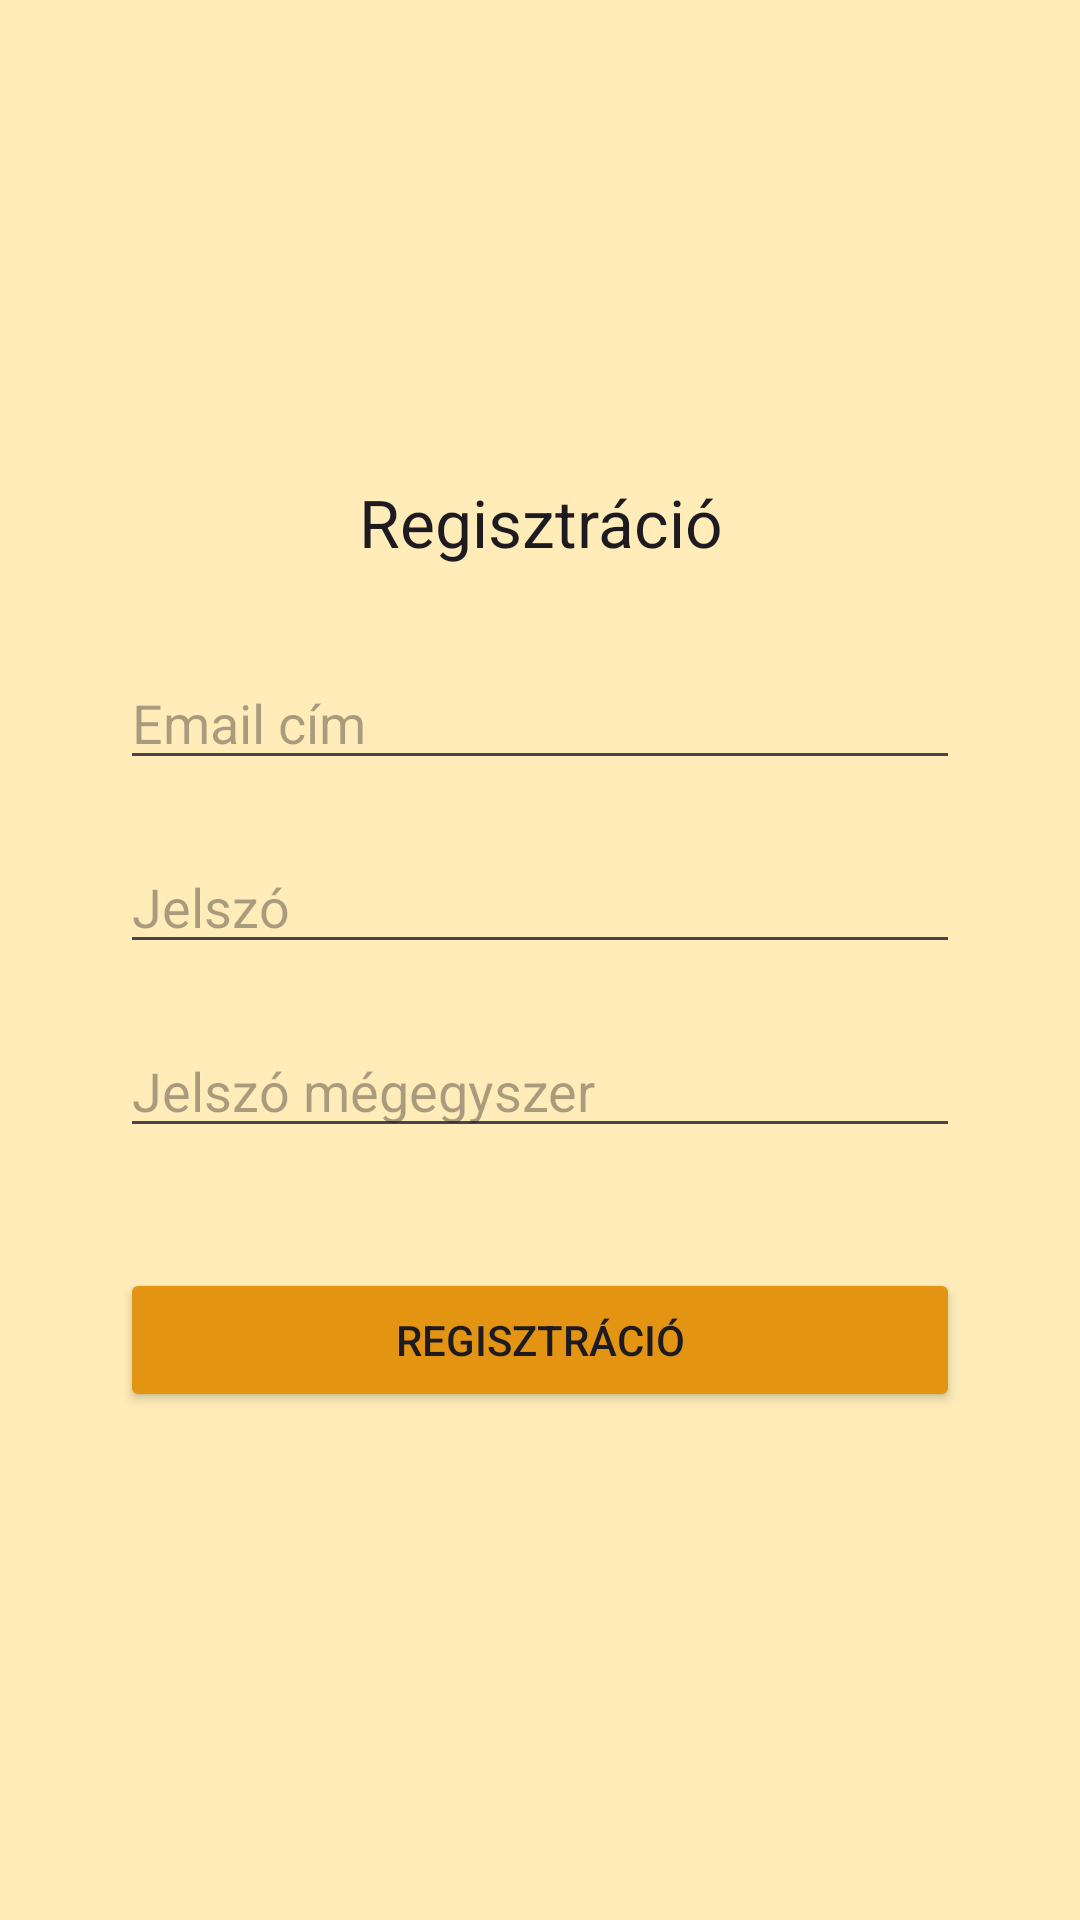

Android layout source for this screen:
<!-- AndroidManifest.xml: application theme Theme.BookCorner -->
<!-- res/layout/activity_register.xml -->
<?xml version="1.0" encoding="utf-8"?>
<androidx.constraintlayout.widget.ConstraintLayout xmlns:android="http://schemas.android.com/apk/res/android"
    xmlns:app="http://schemas.android.com/apk/res-auto"
    xmlns:tools="http://schemas.android.com/tools"
    android:id="@+id/main"
    android:layout_width="match_parent"
    android:layout_height="match_parent"
    android:background="@color/Primary"
    tools:context=".RegisterActivity">

    <LinearLayout
        android:layout_width="0dp"
        android:layout_height="0dp"
        android:layout_marginStart="40dp"
        android:layout_marginTop="50dp"
        android:layout_marginEnd="40dp"
        android:layout_marginBottom="50dp"
        android:gravity="center_horizontal|center_vertical"
        android:orientation="vertical"
        app:layout_constraintBottom_toBottomOf="parent"
        app:layout_constraintEnd_toEndOf="parent"
        app:layout_constraintStart_toStartOf="parent"
        app:layout_constraintTop_toTopOf="parent">

        <TextView
            android:id="@+id/registerHeader"
            android:layout_width="match_parent"
            android:layout_height="wrap_content"
            android:layout_marginBottom="30dp"
            android:text="Regisztráció"
            android:textAlignment="center"
            android:textAppearance="@style/TextAppearance.AppCompat.Large" />

        <EditText
            android:id="@+id/inputEmailAddress"
            android:layout_width="match_parent"
            android:layout_height="wrap_content"
            android:layout_marginBottom="20dp"
            android:ems="10"
            android:hint="Email cím"
            android:inputType="textEmailAddress" />

        <EditText
            android:id="@+id/inputPassword"
            android:layout_width="match_parent"
            android:layout_height="wrap_content"
            android:layout_marginBottom="20dp"
            android:ems="10"
            android:hint="Jelszó"
            android:inputType="textPassword" />

        <EditText
            android:id="@+id/inputPasswordAgain"
            android:layout_width="match_parent"
            android:layout_height="wrap_content"
            android:layout_marginBottom="40dp"
            android:ems="10"
            android:hint="Jelszó mégegyszer"
            android:inputType="textPassword" />

        <Button
            android:id="@+id/buttonRegister"
            android:layout_width="match_parent"
            android:layout_height="wrap_content"
            android:layout_marginBottom="10dp"
            android:backgroundTint="#E49413"
            android:onClick="register"
            android:text="Regisztráció" />

    </LinearLayout>
</androidx.constraintlayout.widget.ConstraintLayout>
<!-- resources referenced by this layout -->
<resources>
  <color name="Primary">#FFECB8</color>
  <style name="Theme.BookCorner" parent="Base.Theme.BookCorner" />
  <style name="Base.Theme.BookCorner" parent="Theme.Material3.DayNight.NoActionBar">
          
          
      </style>
</resources>
